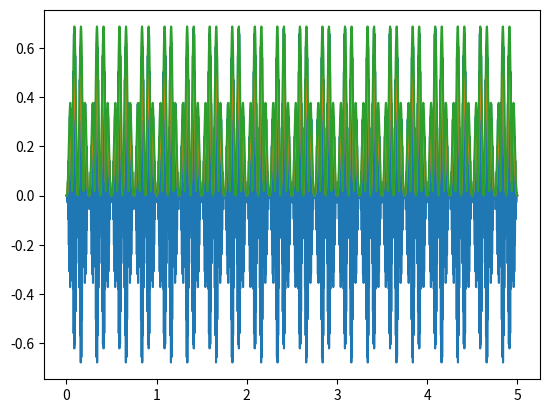

Recreate this plot in Python.
import numpy as np
import scipy
import matplotlib.pyplot as plt
import scipy.signal as sg


def window_rms(a, window_size):
    a2 = np.power(a, 2)
    window = np.ones(window_size) / float(window_size)
    return np.sqrt(np.convolve(a2, window, "same"))


t = np.arange(0, 5, 0.001)
sig = (
    np.sin(2 * np.pi * 140 * t)
    * np.sin(2 * np.pi * 4 * t)
    # * np.sin(2 * np.pi * 220 * t)
    * np.sin(2 * np.pi * 2 * t)
    * np.sin(2 * np.pi * 8 * t)
)

analytic_signal = sg.hilbert(sig)
amplitude_envelope = np.abs(analytic_signal)


rms_sig = window_rms(sig, 7)
plt.clf()
plt.plot(t, sig)
plt.plot(t, rms_sig)
plt.plot(t, amplitude_envelope)
